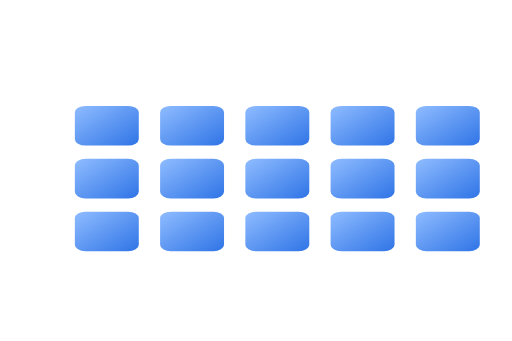
t = 0.00 s
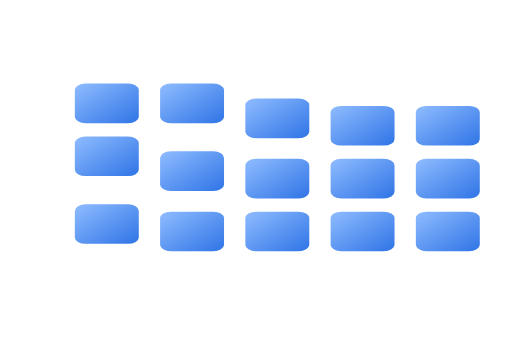
t = 0.50 s
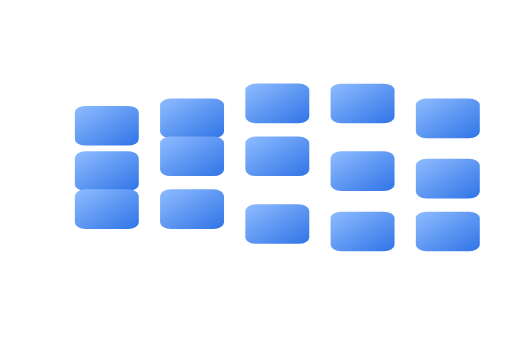
t = 0.90 s
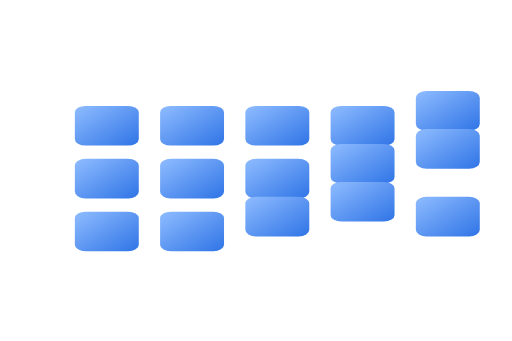
t = 1.40 s
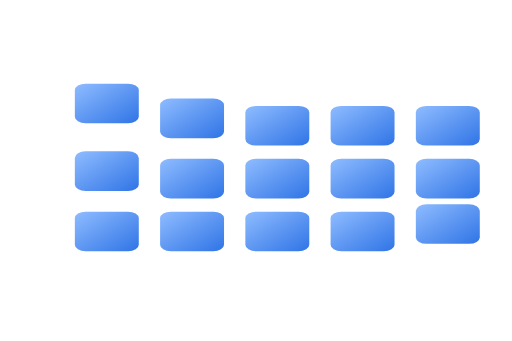
t = 1.90 s
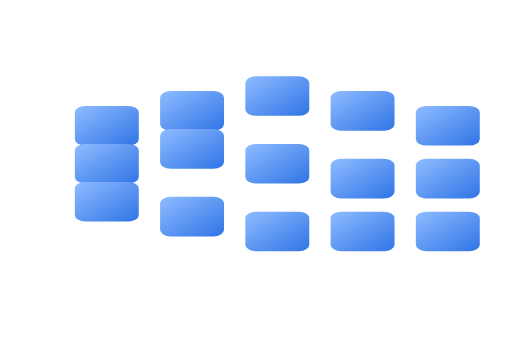
t = 2.40 s

The animated SVG that drew these frames (rendered in a browser with its animation timeline set to each time). Animation: 15 SMIL elements (animateTransform=15); one cycle of 2.80 s, repeats indefinitely.

<svg xmlns="http://www.w3.org/2000/svg" viewBox="0 0 96 64" fill="none">
<defs><linearGradient id="wg-f" x1="0" y1="0" x2="1" y2="1"><stop offset="0" stop-color="#8fbcff"/><stop offset="1" stop-color="#2f74e6"/></linearGradient></defs>
<!-- Wave Grid: a grid of tiles on a tilted floor with a ripple lifting them in turn. Original design. -->
<g transform="translate(48,36) scale(1,0.62)">
  <g fill="url(#wg-f)">
    <rect x="-34" y="-26" width="12" height="12" rx="2"><animateTransform attributeName="transform" type="translate" dur="1.6s" repeatCount="indefinite" values="0 0;0 -9;0 0;0 0" keyTimes="0;0.25;0.5;1"/></rect>
    <rect x="-18" y="-26" width="12" height="12" rx="2"><animateTransform attributeName="transform" type="translate" dur="1.6s" begin="0.2s" repeatCount="indefinite" values="0 0;0 -9;0 0;0 0" keyTimes="0;0.25;0.5;1"/></rect>
    <rect x="-2" y="-26" width="12" height="12" rx="2"><animateTransform attributeName="transform" type="translate" dur="1.6s" begin="0.4s" repeatCount="indefinite" values="0 0;0 -9;0 0;0 0" keyTimes="0;0.25;0.5;1"/></rect>
    <rect x="14" y="-26" width="12" height="12" rx="2"><animateTransform attributeName="transform" type="translate" dur="1.6s" begin="0.6s" repeatCount="indefinite" values="0 0;0 -9;0 0;0 0" keyTimes="0;0.25;0.5;1"/></rect>
    <rect x="-34" y="-10" width="12" height="12" rx="2"><animateTransform attributeName="transform" type="translate" dur="1.6s" begin="0.2s" repeatCount="indefinite" values="0 0;0 -9;0 0;0 0" keyTimes="0;0.25;0.5;1"/></rect>
    <rect x="-18" y="-10" width="12" height="12" rx="2"><animateTransform attributeName="transform" type="translate" dur="1.6s" begin="0.4s" repeatCount="indefinite" values="0 0;0 -9;0 0;0 0" keyTimes="0;0.25;0.5;1"/></rect>
    <rect x="-2" y="-10" width="12" height="12" rx="2"><animateTransform attributeName="transform" type="translate" dur="1.6s" begin="0.6s" repeatCount="indefinite" values="0 0;0 -9;0 0;0 0" keyTimes="0;0.25;0.5;1"/></rect>
    <rect x="14" y="-10" width="12" height="12" rx="2"><animateTransform attributeName="transform" type="translate" dur="1.6s" begin="0.8s" repeatCount="indefinite" values="0 0;0 -9;0 0;0 0" keyTimes="0;0.25;0.5;1"/></rect>
    <rect x="-34" y="6" width="12" height="12" rx="2"><animateTransform attributeName="transform" type="translate" dur="1.6s" begin="0.4s" repeatCount="indefinite" values="0 0;0 -9;0 0;0 0" keyTimes="0;0.25;0.5;1"/></rect>
    <rect x="-18" y="6" width="12" height="12" rx="2"><animateTransform attributeName="transform" type="translate" dur="1.6s" begin="0.6s" repeatCount="indefinite" values="0 0;0 -9;0 0;0 0" keyTimes="0;0.25;0.5;1"/></rect>
    <rect x="-2" y="6" width="12" height="12" rx="2"><animateTransform attributeName="transform" type="translate" dur="1.6s" begin="0.8s" repeatCount="indefinite" values="0 0;0 -9;0 0;0 0" keyTimes="0;0.25;0.5;1"/></rect>
    <rect x="14" y="6" width="12" height="12" rx="2"><animateTransform attributeName="transform" type="translate" dur="1.6s" begin="1s" repeatCount="indefinite" values="0 0;0 -9;0 0;0 0" keyTimes="0;0.25;0.5;1"/></rect>
    <rect x="30" y="-26" width="12" height="12" rx="2"><animateTransform attributeName="transform" type="translate" dur="1.6s" begin="0.8s" repeatCount="indefinite" values="0 0;0 -9;0 0;0 0" keyTimes="0;0.25;0.5;1"/></rect>
    <rect x="30" y="-10" width="12" height="12" rx="2"><animateTransform attributeName="transform" type="translate" dur="1.6s" begin="1s" repeatCount="indefinite" values="0 0;0 -9;0 0;0 0" keyTimes="0;0.25;0.5;1"/></rect>
    <rect x="30" y="6" width="12" height="12" rx="2"><animateTransform attributeName="transform" type="translate" dur="1.6s" begin="1.2s" repeatCount="indefinite" values="0 0;0 -9;0 0;0 0" keyTimes="0;0.25;0.5;1"/></rect>
  </g>
</g>
</svg>
